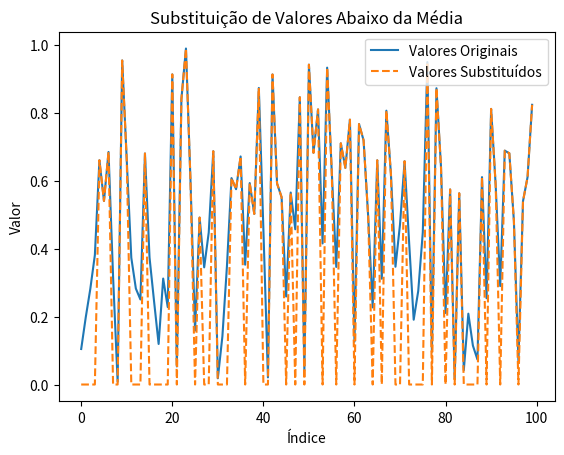

Reproduce this figure in Python.
# 24. Crie um DataFrame com valores aleatórios e use NumPy para substituir valores
# abaixo da média por zero. Exiba um gráfico de linha antes e depois da
# substituição.


import numpy as np
import pandas as pd
import matplotlib.pyplot as plt

data24 = np.random.rand(100)
df24 = pd.DataFrame(data24, columns=['Valores'])
media24 = df24['Valores'].mean()

df24['Valores Substituídos'] = df24['Valores'].where(df24['Valores'] >= media24, 0)

plt.plot(df24['Valores'], label='Valores Originais')
plt.plot(df24['Valores Substituídos'], label='Valores Substituídos', linestyle='--')
plt.title('Substituição de Valores Abaixo da Média')
plt.xlabel('Índice')
plt.ylabel('Valor')
plt.legend()
plt.show()






